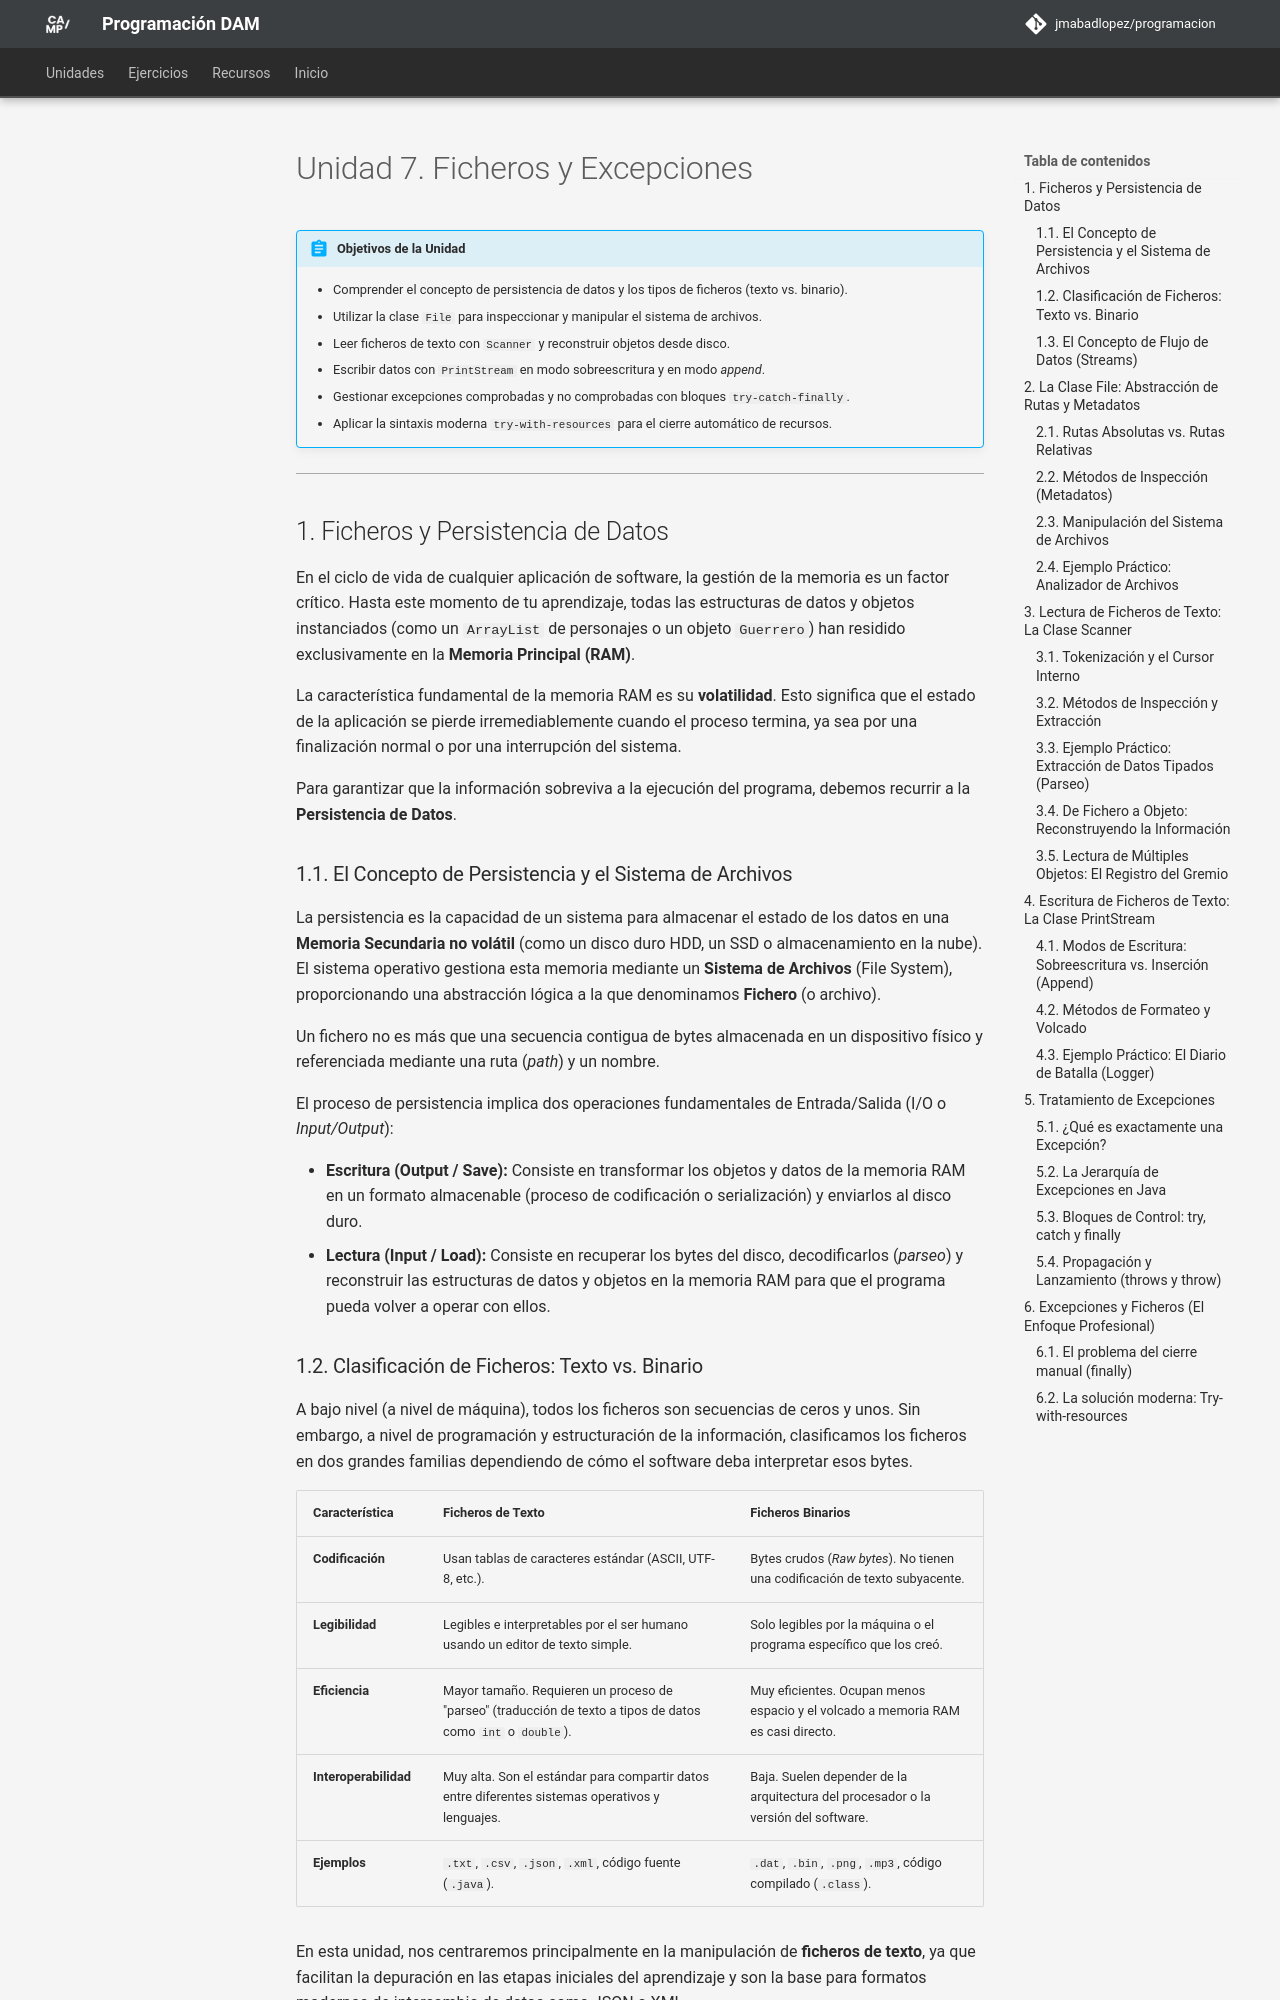

repository: JMAbadLopez/programacion · page: unidades/ud07/index.html · generator: mkdocs

# Unidad 7. Ficheros y Excepciones

!!! abstract "Objetivos de la Unidad"
    - Comprender el concepto de persistencia de datos y los tipos de ficheros (texto vs. binario).
    - Utilizar la clase `File` para inspeccionar y manipular el sistema de archivos.
    - Leer ficheros de texto con `Scanner` y reconstruir objetos desde disco.
    - Escribir datos con `PrintStream` en modo sobreescritura y en modo *append*.
    - Gestionar excepciones comprobadas y no comprobadas con bloques `try-catch-finally`.
    - Aplicar la sintaxis moderna `try-with-resources` para el cierre automático de recursos.

---

## 1. Ficheros y Persistencia de Datos

En el ciclo de vida de cualquier aplicación de software, la gestión de la memoria es un factor crítico. Hasta este momento de tu aprendizaje, todas las estructuras de datos y objetos instanciados (como un `ArrayList` de personajes o un objeto `Guerrero`) han residido exclusivamente en la **Memoria Principal (RAM)**.

La característica fundamental de la memoria RAM es su **volatilidad**. Esto significa que el estado de la aplicación se pierde irremediablemente cuando el proceso termina, ya sea por una finalización normal o por una interrupción del sistema.

Para garantizar que la información sobreviva a la ejecución del programa, debemos recurrir a la **Persistencia de Datos**.

### 1.1. El Concepto de Persistencia y el Sistema de Archivos

La persistencia es la capacidad de un sistema para almacenar el estado de los datos en una **Memoria Secundaria no volátil** (como un disco duro HDD, un SSD o almacenamiento en la nube). El sistema operativo gestiona esta memoria mediante un **Sistema de Archivos** (File System), proporcionando una abstracción lógica a la que denominamos **Fichero** (o archivo).

Un fichero no es más que una secuencia contigua de bytes almacenada en un dispositivo físico y referenciada mediante una ruta (*path*) y un nombre.

El proceso de persistencia implica dos operaciones fundamentales de Entrada/Salida (I/O o *Input/Output*):

* **Escritura (Output / Save):** Consiste en transformar los objetos y datos de la memoria RAM en un formato almacenable (proceso de codificación o serialización) y enviarlos al disco duro.
* **Lectura (Input / Load):** Consiste en recuperar los bytes del disco, decodificarlos (*parseo*) y reconstruir las estructuras de datos y objetos en la memoria RAM para que el programa pueda volver a operar con ellos.
